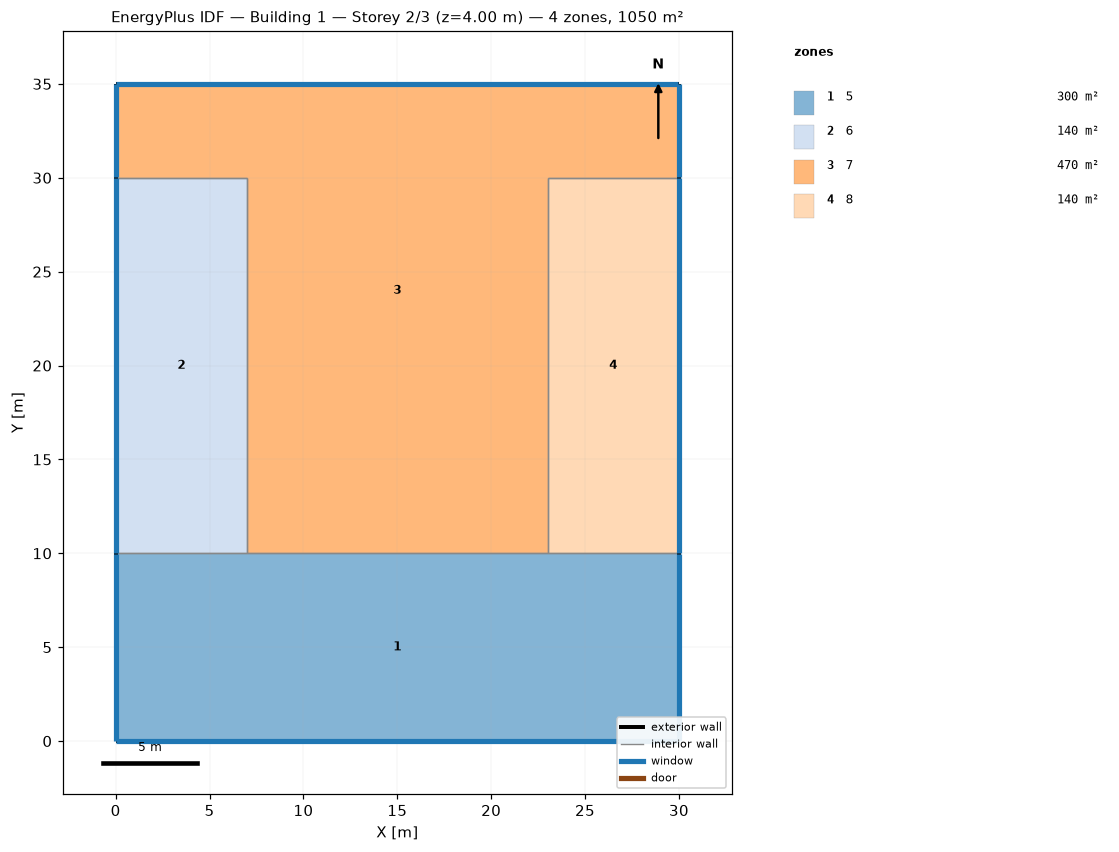
=== STOREY PLAN SPEC (per zone: floor XY polygon, exterior-wall plan segments, windows/doors) ===
zone 1: 5  (300.0 m²)
  floor: (30.00, 10.00) (30.00, -0.00) (0.00, 0.00) (0.00, 10.00)
  exterior wall: (0.00, 10.00) – (0.00, -0.00)  [10.0 m]
    window: (0.00, 9.97) – (0.00, 0.03)  [20.0 m²]
  exterior wall: (30.00, -0.00) – (30.00, 10.00)  [10.0 m]
    window: (30.00, 0.03) – (30.00, 9.97)  [20.0 m²]
  exterior wall: (0.00, -0.00) – (30.00, -0.00)  [30.0 m]
    window: (0.03, 0.00) – (29.97, 0.00)  [60.0 m²]
  interior walls: 3
zone 2: 6  (140.0 m²)
  floor: (7.00, 30.00) (7.00, 10.00) (0.00, 10.00) (0.00, 30.00)
  exterior wall: (0.00, 30.00) – (0.00, 10.00)  [20.0 m]
    window: (0.00, 29.97) – (0.00, 10.03)  [40.0 m²]
  interior walls: 3
zone 3: 7  (470.0 m²)
  floor: (30.00, 35.00) (30.00, 30.00) (23.00, 30.00) (23.00, 10.00) (7.00, 10.00) (7.00, 30.00) (0.00, 30.00) (0.00, 35.00)
  exterior wall: (0.00, 35.00) – (0.00, 30.00)  [5.0 m]
    window: (0.00, 34.97) – (0.00, 30.03)  [10.0 m²]
  exterior wall: (30.00, 35.00) – (0.00, 35.00)  [30.0 m]
    window: (29.97, 35.00) – (0.03, 35.00)  [60.0 m²]
  exterior wall: (30.00, 30.00) – (30.00, 35.00)  [5.0 m]
    window: (30.00, 30.03) – (30.00, 34.97)  [10.0 m²]
  interior walls: 5
zone 4: 8  (140.0 m²)
  floor: (30.00, 30.00) (30.00, 10.00) (23.00, 10.00) (23.00, 30.00)
  exterior wall: (30.00, 10.00) – (30.00, 30.00)  [20.0 m]
    window: (30.00, 10.03) – (30.00, 29.97)  [40.0 m²]
  interior walls: 3

=== DERIVED (storey summary) ===
Building: Building 1
Storey: 2 of 3  (floor level z = 4.00 m)
Storey gross floor area: 1050.0 m²
Zones on this storey: 4
  - 5: floor 300.0 m²; exterior wall 50.0 m (200.0 m²); 3 window(s) 100.0 m²; WWR 50.0%
  - 6: floor 140.0 m²; exterior wall 20.0 m (80.0 m²); 1 window(s) 40.0 m²; WWR 50.0%
  - 7: floor 470.0 m²; exterior wall 40.0 m (160.0 m²); 3 window(s) 80.0 m²; WWR 50.0%
  - 8: floor 140.0 m²; exterior wall 20.0 m (80.0 m²); 1 window(s) 40.0 m²; WWR 50.0%
Zone adjacency (shared interzone walls):
  - 5 ↔ 6
  - 5 ↔ 7
  - 5 ↔ 8
  - 6 ↔ 7
  - 7 ↔ 8